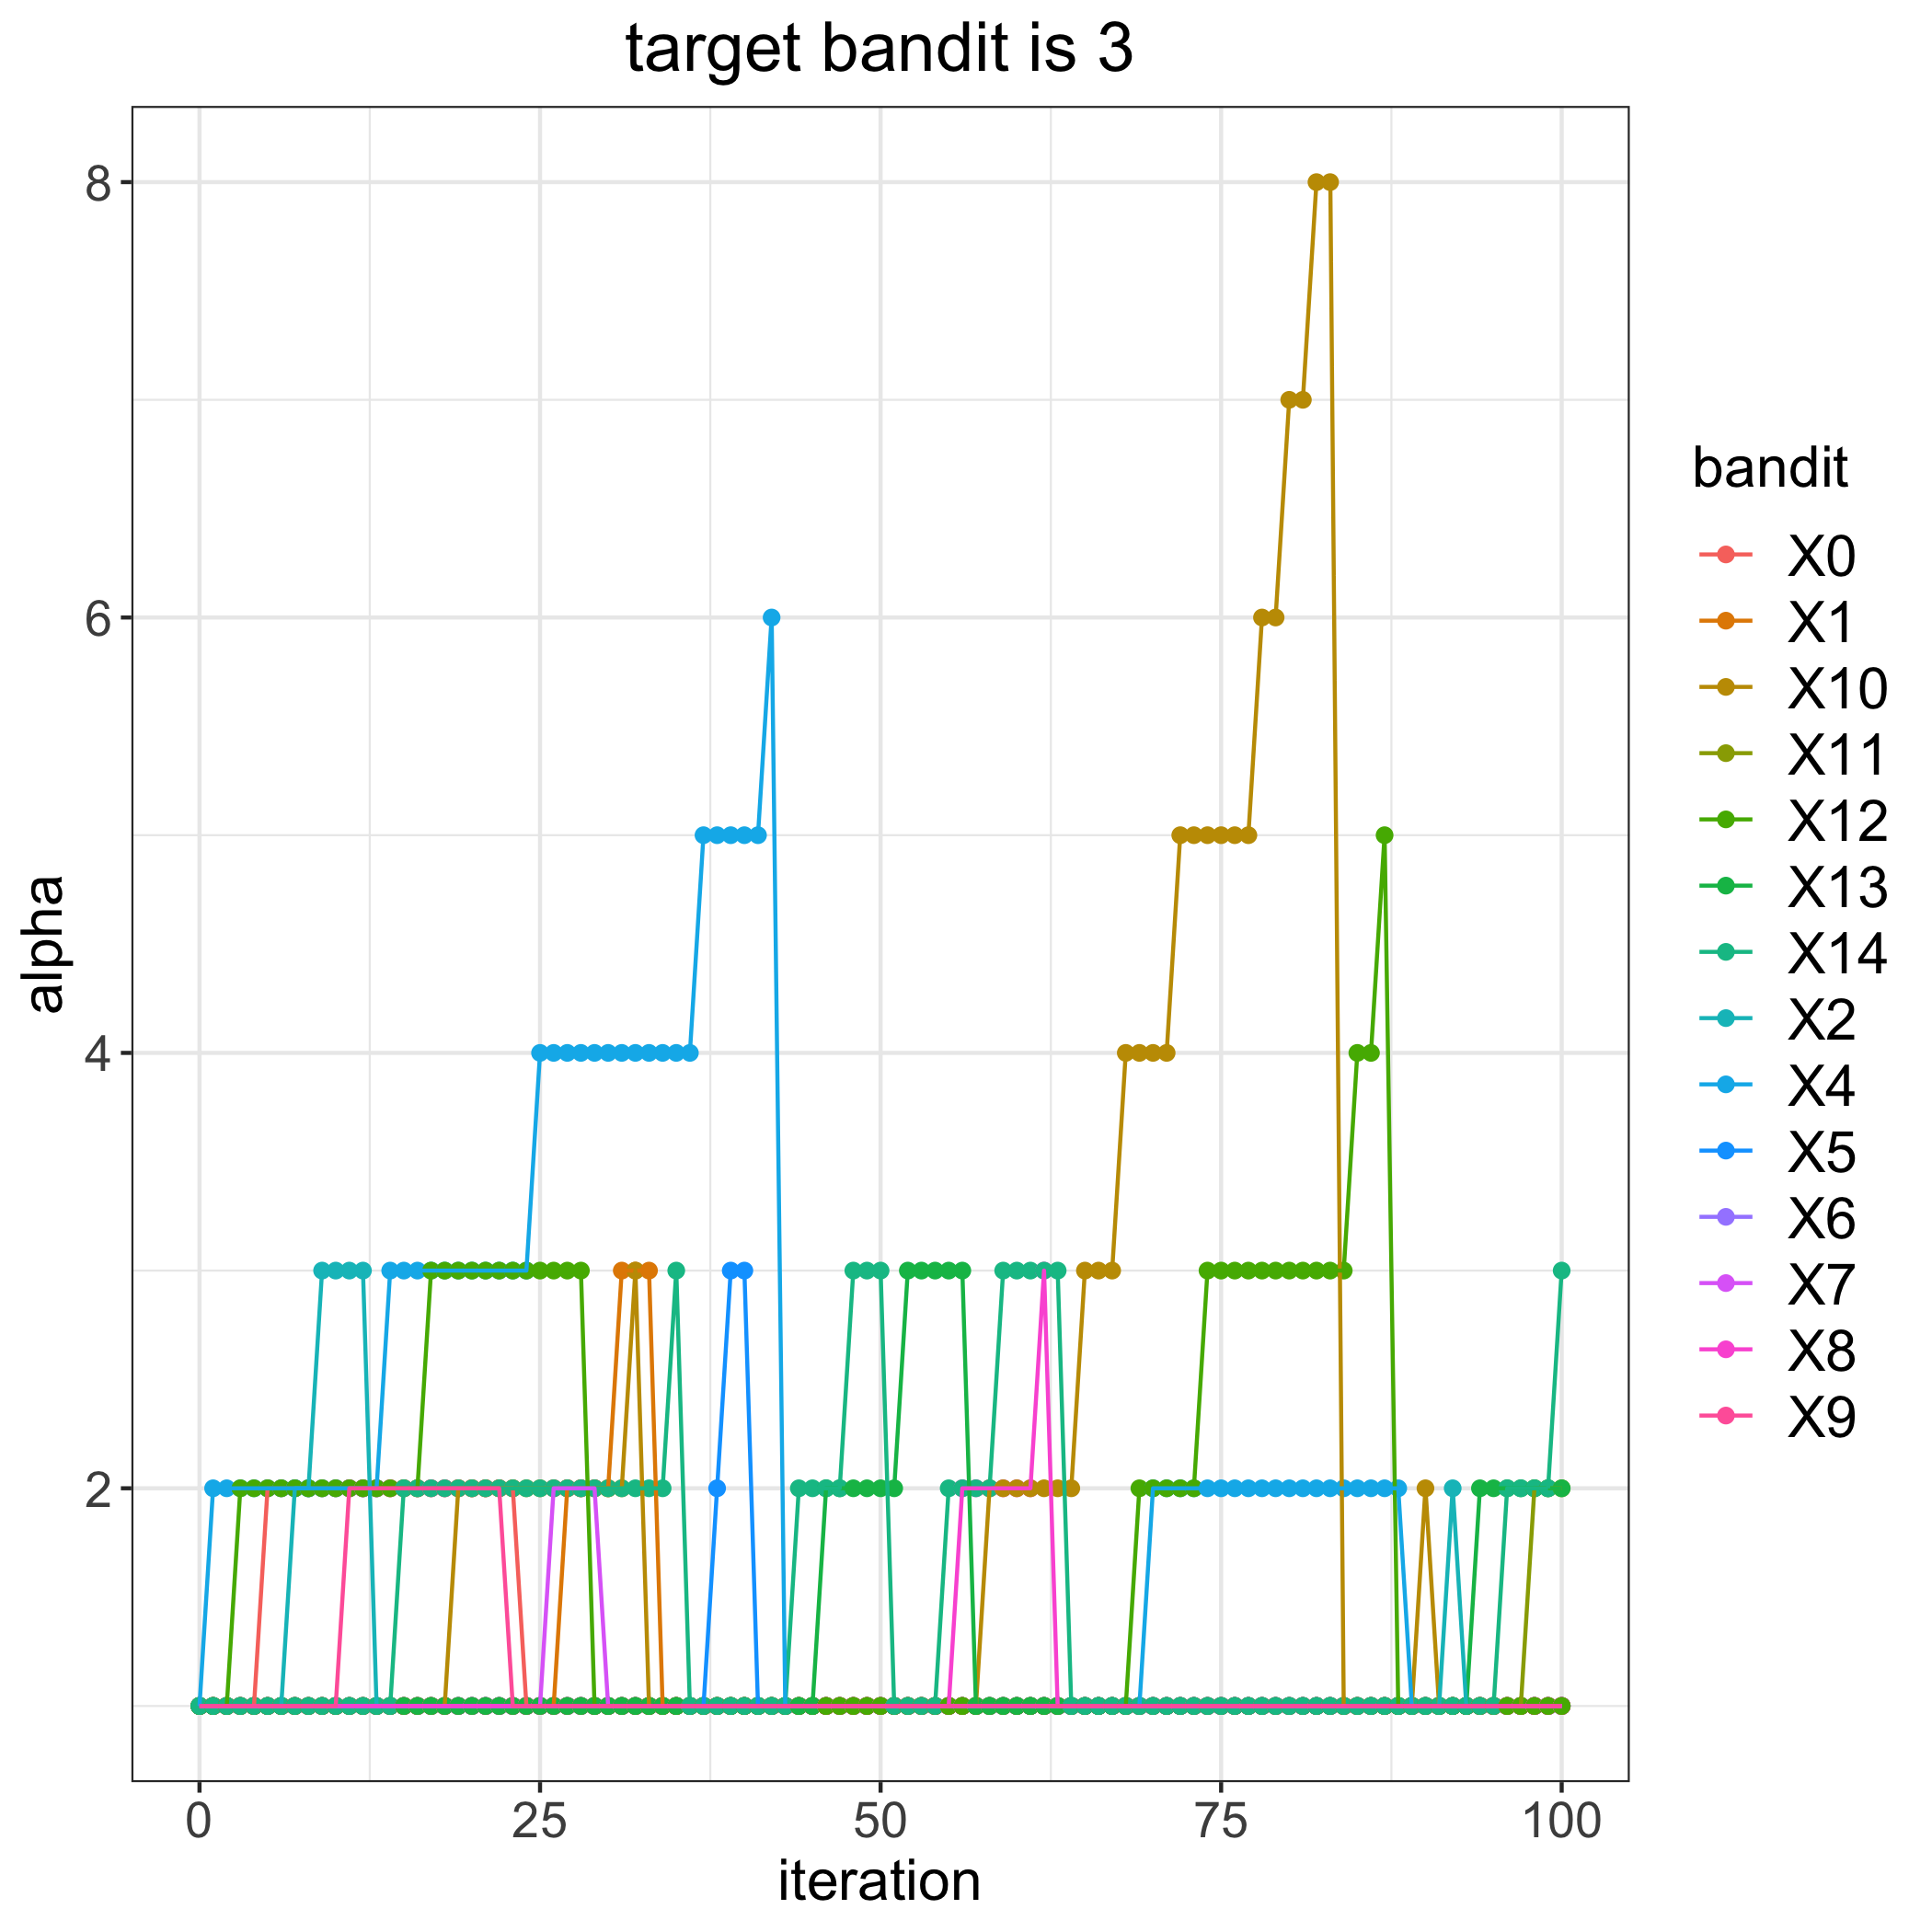

The table this chart was drawn from, first rows:
, 0, 1, 2, 4, 5, 6, 7, 8, 9, 10, 11, 12, 13, 14
0, 1, 1, 1, 1, 1, 1, 1, 1, 1, 1, 1, 1, 1, 1
1, 1, 1, 1, 2, 1, 1, 1, 1, 1, 1, 1, 1, 1, 1
2, 1, 1, 1, 2, 1, 1, 1, 1, 1, 1, 1, 1, 1, 1
3, 1, 1, 1, 2, 1, 1, 1, 1, 1, 1, 1, 2, 1, 1
4, 1, 1, 1, 2, 1, 1, 1, 1, 1, 1, 1, 2, 1, 1
5, 2, 1, 1, 2, 1, 1, 1, 1, 1, 1, 1, 2, 1, 1
6, 2, 1, 1, 2, 1, 1, 1, 1, 1, 1, 1, 2, 1, 1
7, 2, 1, 2, 2, 1, 1, 1, 1, 1, 1, 1, 2, 1, 1
8, 2, 1, 2, 2, 1, 1, 1, 1, 1, 1, 1, 2, 1, 1
9, 2, 1, 3, 2, 1, 1, 1, 1, 1, 1, 1, 2, 1, 1
10, 2, 1, 3, 2, 1, 1, 1, 1, 1, 1, 1, 2, 1, 1
11, 2, 1, 3, 2, 1, 1, 1, 1, 2, 1, 1, 2, 1, 1
12, 2, 1, 3, 2, 1, 1, 1, 1, 2, 1, 1, 2, 1, 1
13, 2, 1, 1, 2, 1, 1, 1, 1, 2, 1, 1, 2, 1, 1
14, 2, 1, 1, 3, 1, 1, 1, 1, 2, 1, 1, 2, 1, 1
15, 2, 1, 1, 3, 1, 1, 1, 1, 2, 1, 1, 2, 1, 2
16, 2, 1, 1, 3, 1, 1, 1, 1, 2, 1, 1, 2, 1, 2
17, 2, 1, 1, 3, 1, 1, 1, 1, 2, 1, 1, 3, 1, 2
18, 2, 1, 1, 3, 1, 1, 1, 1, 2, 1, 1, 3, 1, 2
19, 2, 1, 1, 3, 1, 1, 1, 1, 2, 2, 1, 3, 1, 2
20, 2, 1, 1, 3, 1, 1, 1, 1, 2, 2, 1, 3, 1, 2
21, 2, 1, 1, 3, 1, 1, 1, 1, 2, 2, 1, 3, 1, 2
22, 2, 1, 1, 3, 1, 1, 1, 1, 2, 2, 1, 3, 1, 2
23, 2, 1, 1, 3, 1, 1, 1, 1, 1, 2, 1, 3, 1, 2
24, 1, 1, 1, 3, 1, 1, 1, 1, 1, 2, 1, 3, 1, 2
25, 1, 1, 1, 4, 1, 1, 1, 1, 1, 2, 1, 3, 1, 2
26, 1, 1, 1, 4, 1, 1, 2, 1, 1, 2, 1, 3, 1, 2
27, 1, 2, 1, 4, 1, 1, 2, 1, 1, 2, 1, 3, 1, 2
28, 1, 2, 1, 4, 1, 1, 2, 1, 1, 2, 1, 3, 1, 2
29, 1, 2, 1, 4, 1, 1, 2, 1, 1, 2, 1, 1, 1, 2
30, 1, 2, 1, 4, 1, 1, 1, 1, 1, 2, 1, 1, 1, 2
31, 1, 3, 1, 4, 1, 1, 1, 1, 1, 2, 1, 1, 1, 2
32, 1, 3, 1, 4, 1, 1, 1, 1, 1, 3, 1, 1, 1, 2
33, 1, 3, 1, 4, 1, 1, 1, 1, 1, 1, 1, 1, 1, 2
34, 1, 1, 1, 4, 1, 1, 1, 1, 1, 1, 1, 1, 1, 2
35, 1, 1, 1, 4, 1, 1, 1, 1, 1, 1, 1, 1, 1, 3
36, 1, 1, 1, 4, 1, 1, 1, 1, 1, 1, 1, 1, 1, 1
37, 1, 1, 1, 5, 1, 1, 1, 1, 1, 1, 1, 1, 1, 1
38, 1, 1, 1, 5, 2, 1, 1, 1, 1, 1, 1, 1, 1, 1
39, 1, 1, 1, 5, 3, 1, 1, 1, 1, 1, 1, 1, 1, 1
40, 1, 1, 1, 5, 3, 1, 1, 1, 1, 1, 1, 1, 1, 1
41, 1, 1, 1, 5, 1, 1, 1, 1, 1, 1, 1, 1, 1, 1
42, 1, 1, 1, 6, 1, 1, 1, 1, 1, 1, 1, 1, 1, 1
43, 1, 1, 1, 1, 1, 1, 1, 1, 1, 1, 1, 1, 1, 1
44, 1, 1, 1, 1, 1, 1, 1, 1, 1, 1, 1, 1, 1, 2
45, 1, 1, 1, 1, 1, 1, 1, 1, 1, 1, 1, 1, 1, 2
46, 1, 1, 1, 1, 1, 1, 1, 1, 1, 1, 1, 1, 2, 2
47, 1, 1, 1, 1, 1, 1, 1, 1, 1, 1, 1, 1, 2, 2
48, 1, 1, 1, 1, 1, 1, 1, 1, 1, 1, 1, 1, 2, 3
49, 1, 1, 1, 1, 1, 1, 1, 1, 1, 1, 1, 1, 2, 3
50, 1, 1, 1, 1, 1, 1, 1, 1, 1, 1, 1, 1, 2, 3
51, 1, 1, 1, 1, 1, 1, 1, 1, 1, 1, 1, 1, 2, 1
52, 1, 1, 1, 1, 1, 1, 1, 1, 1, 1, 1, 1, 3, 1
53, 1, 1, 1, 1, 1, 1, 1, 1, 1, 1, 1, 1, 3, 1
54, 1, 1, 1, 1, 1, 1, 1, 1, 1, 1, 1, 1, 3, 1
55, 1, 1, 1, 1, 1, 1, 1, 1, 1, 1, 1, 1, 3, 2
56, 1, 1, 1, 1, 1, 1, 1, 2, 1, 1, 1, 1, 3, 2
57, 1, 1, 1, 1, 1, 1, 1, 2, 1, 1, 1, 1, 1, 2
58, 1, 1, 1, 1, 1, 1, 1, 2, 1, 2, 1, 1, 1, 2
59, 1, 1, 1, 1, 1, 1, 1, 2, 1, 2, 1, 1, 1, 3
... 41 more rows
